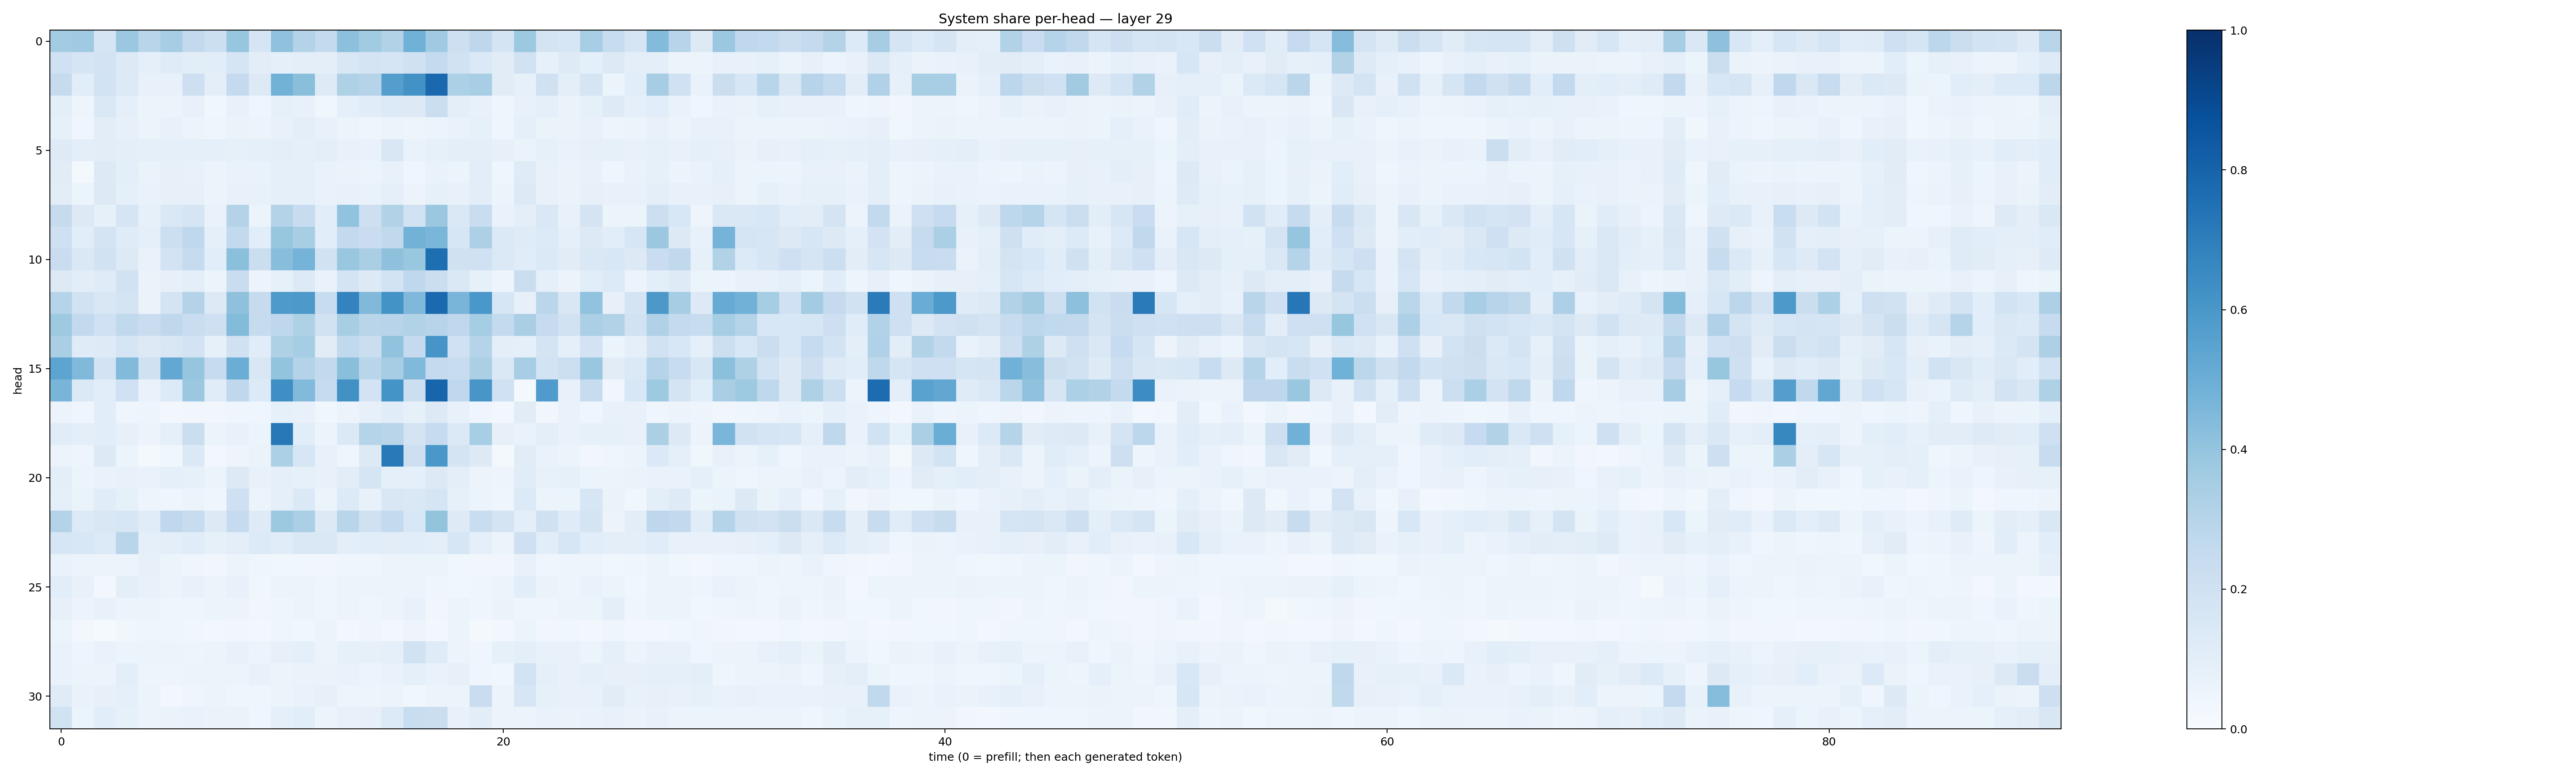

The table this chart was drawn from, first rows:
0.35933447, 0.37103558, 0.16555917, 0.38258553, 0.29095107, 0.3489449, 0.25876683, 0.21816546, 0.39266574, 0.16862604, 0.40720266, 0.30560502, 0.25498003, 0.4143117, 0.36431822, 0.31136724, 0.4847973, 0.3707668, 0.21425967, 0.27594015, 0.17411403, 0.3787395, 0.17875074, 0.1580744
0.2001, 0.1642, 0.1816, 0.1309, 0.09129, 0.121, 0.1038, 0.1085, 0.1683, 0.102, 0.08851, 0.09871, 0.09443, 0.1508, 0.1737, 0.1646, 0.2031, 0.2545, 0.1922, 0.1391, 0.1102, 0.1893, 0.08284, 0.1235
0.2436, 0.107, 0.1862, 0.1352, 0.07619, 0.07355, 0.2116, 0.09706, 0.2538, 0.1275, 0.4799, 0.424, 0.1227, 0.3234, 0.3025, 0.5677, 0.6243, 0.7845, 0.3319, 0.3441, 0.1109, 0.08352, 0.1959, 0.09438
0.1005, 0.04912, 0.1466, 0.08964, 0.05667, 0.06044, 0.0771, 0.03704, 0.07245, 0.0438, 0.08376, 0.07043, 0.03711, 0.09136, 0.1169, 0.1347, 0.1266, 0.2215, 0.09384, 0.07391, 0.04454, 0.07498, 0.09155, 0.06428
0.08372, 0.04164, 0.1051, 0.08057, 0.05947, 0.07176, 0.05788, 0.04556, 0.06271, 0.05676, 0.07471, 0.09401, 0.07459, 0.06002, 0.04486, 0.062, 0.04719, 0.06245, 0.06662, 0.08369, 0.04008, 0.08992, 0.06468, 0.06408
0.1222, 0.09814, 0.104, 0.1007, 0.09313, 0.09178, 0.0915, 0.09366, 0.08533, 0.08696, 0.0961, 0.08814, 0.09611, 0.07539, 0.06927, 0.1494, 0.07002, 0.08555, 0.09641, 0.09618, 0.08021, 0.0641, 0.08234, 0.06924
0.1124, 0.0158, 0.1272, 0.101, 0.06315, 0.07823, 0.07342, 0.05576, 0.06812, 0.06828, 0.08809, 0.09312, 0.06899, 0.06432, 0.0509, 0.07339, 0.04194, 0.06764, 0.06225, 0.1023, 0.04677, 0.1193, 0.07142, 0.06267
0.1051, 0.06232, 0.1297, 0.08799, 0.06803, 0.08001, 0.07827, 0.05574, 0.07221, 0.07288, 0.09082, 0.08715, 0.07005, 0.07788, 0.06788, 0.08698, 0.05568, 0.08467, 0.07099, 0.1026, 0.05427, 0.1282, 0.0776, 0.06626
0.2427, 0.1289, 0.08455, 0.1668, 0.08582, 0.1439, 0.167, 0.06875, 0.3069, 0.05877, 0.3059, 0.2361, 0.1073, 0.4037, 0.2134, 0.3145, 0.1884, 0.3801, 0.1452, 0.2338, 0.0697, 0.09648, 0.1466, 0.0718
0.2034, 0.1067, 0.1777, 0.1208, 0.08825, 0.2184, 0.2664, 0.0919, 0.2614, 0.1071, 0.3933, 0.3422, 0.1077, 0.2589, 0.2286, 0.264, 0.4792, 0.4616, 0.1619, 0.3246, 0.1385, 0.1202, 0.134, 0.08746
0.228, 0.1481, 0.1876, 0.1253, 0.06905, 0.1818, 0.2424, 0.1067, 0.4217, 0.2213, 0.427, 0.4751, 0.1931, 0.3879, 0.3385, 0.4134, 0.388, 0.7604, 0.1956, 0.2005, 0.139, 0.114, 0.1383, 0.1116
0.1307, 0.1019, 0.1178, 0.191, 0.06618, 0.07965, 0.09408, 0.06018, 0.2282, 0.0581, 0.08462, 0.1315, 0.06673, 0.173, 0.1296, 0.1866, 0.2662, 0.226, 0.1435, 0.0848, 0.05077, 0.2258, 0.09007, 0.05822
0.3019, 0.1905, 0.1494, 0.1775, 0.06398, 0.1728, 0.3075, 0.1318, 0.4134, 0.2423, 0.5875, 0.59, 0.2344, 0.6761, 0.4483, 0.6191, 0.4514, 0.7757, 0.4649, 0.5983, 0.1639, 0.07895, 0.2888, 0.1521
0.3748, 0.2583, 0.2, 0.2649, 0.2287, 0.2732, 0.2266, 0.2104, 0.4406, 0.2447, 0.2736, 0.3232, 0.1884, 0.3418, 0.2896, 0.2941, 0.3116, 0.2969, 0.2679, 0.3544, 0.2574, 0.3374, 0.2487, 0.1952
0.3382, 0.1192, 0.1239, 0.1666, 0.1318, 0.1507, 0.1803, 0.08321, 0.1965, 0.1142, 0.3212, 0.3537, 0.1116, 0.2634, 0.2218, 0.4056, 0.25, 0.6072, 0.2015, 0.2976, 0.09748, 0.08739, 0.1737, 0.08596
0.5416, 0.4454, 0.1824, 0.4451, 0.1985, 0.5256, 0.3951, 0.2477, 0.5011, 0.1506, 0.4018, 0.3083, 0.2595, 0.4244, 0.2908, 0.3505, 0.4486, 0.2506, 0.2373, 0.3335, 0.1416, 0.3439, 0.1855, 0.2153
0.4683, 0.1371, 0.1062, 0.2009, 0.06694, 0.1363, 0.3818, 0.1158, 0.2667, 0.1358, 0.6359, 0.4447, 0.2487, 0.6267, 0.1799, 0.6159, 0.2167, 0.7948, 0.269, 0.6054, 0.1995, 0.02317, 0.5804, 0.07379
0.0572, 0.04221, 0.1063, 0.04311, 0.05003, 0.02599, 0.03322, 0.03425, 0.04081, 0.04357, 0.08326, 0.07442, 0.0372, 0.05732, 0.07896, 0.1159, 0.08255, 0.1276, 0.07561, 0.0446, 0.03102, 0.1115, 0.03229, 0.06959
0.1164, 0.09681, 0.1093, 0.07982, 0.05496, 0.09284, 0.2192, 0.06065, 0.0764, 0.0514, 0.7218, 0.1066, 0.05403, 0.1388, 0.3007, 0.2907, 0.1791, 0.2474, 0.1398, 0.3452, 0.08017, 0.0682, 0.09504, 0.06947
0.05646, 0.04897, 0.1261, 0.06059, 0.02195, 0.03603, 0.1378, 0.03053, 0.04935, 0.06555, 0.3289, 0.1563, 0.07761, 0.04609, 0.1271, 0.7171, 0.2133, 0.6, 0.1739, 0.1263, 0.02209, 0.1123, 0.06686, 0.05293
0.09491, 0.06156, 0.06955, 0.07186, 0.06661, 0.08779, 0.08205, 0.0597, 0.1327, 0.07628, 0.08687, 0.08472, 0.07728, 0.1052, 0.1696, 0.09353, 0.08701, 0.1283, 0.09652, 0.05731, 0.04726, 0.1168, 0.07186, 0.08579
0.08791, 0.06616, 0.1138, 0.08235, 0.04864, 0.0462, 0.05305, 0.04031, 0.2108, 0.06108, 0.09315, 0.137, 0.05165, 0.1349, 0.0714, 0.1501, 0.1414, 0.1642, 0.0821, 0.05249, 0.04459, 0.1345, 0.06139, 0.05173
0.3075, 0.1335, 0.1517, 0.1589, 0.1165, 0.2693, 0.2357, 0.1282, 0.2464, 0.1213, 0.3759, 0.3337, 0.1318, 0.2927, 0.1988, 0.2553, 0.1542, 0.4, 0.1243, 0.2316, 0.1724, 0.09737, 0.199, 0.1193
0.1614, 0.1549, 0.1364, 0.2918, 0.09202, 0.101, 0.1148, 0.08478, 0.1003, 0.133, 0.1146, 0.1419, 0.1454, 0.09925, 0.1087, 0.1022, 0.1089, 0.09527, 0.1593, 0.08829, 0.06146, 0.2085, 0.1086, 0.1579
0.06777, 0.05327, 0.05808, 0.05475, 0.07916, 0.05266, 0.04172, 0.0318, 0.05112, 0.04179, 0.03878, 0.03801, 0.03512, 0.04063, 0.0459, 0.05813, 0.05175, 0.05429, 0.03825, 0.03307, 0.03453, 0.07323, 0.04152, 0.04783
0.1061, 0.07369, 0.03014, 0.09581, 0.07266, 0.06067, 0.07251, 0.06185, 0.07269, 0.03612, 0.06115, 0.05629, 0.04556, 0.06035, 0.05561, 0.05549, 0.05669, 0.03914, 0.03861, 0.0426, 0.05963, 0.1081, 0.06638, 0.04976
0.08072, 0.05514, 0.07082, 0.05833, 0.05313, 0.04011, 0.04512, 0.05265, 0.05745, 0.03284, 0.04259, 0.05783, 0.03962, 0.05746, 0.03908, 0.05522, 0.07723, 0.0347, 0.05181, 0.04202, 0.06445, 0.04618, 0.04148, 0.0559
0.05251, 0.02718, 0.01185, 0.03875, 0.04385, 0.04368, 0.03883, 0.03022, 0.03131, 0.02968, 0.03909, 0.03539, 0.05332, 0.03041, 0.04635, 0.02963, 0.04805, 0.03118, 0.05371, 0.01978, 0.02886, 0.05102, 0.0316, 0.03867
0.06782, 0.05005, 0.06955, 0.05408, 0.06193, 0.05471, 0.04844, 0.05148, 0.07695, 0.05089, 0.07873, 0.08907, 0.05775, 0.08293, 0.08084, 0.08964, 0.1934, 0.1197, 0.0578, 0.0424, 0.08331, 0.1011, 0.07653, 0.07332
0.0688, 0.05408, 0.05848, 0.09865, 0.04765, 0.0483, 0.05921, 0.05163, 0.05825, 0.07555, 0.05183, 0.06432, 0.06327, 0.06657, 0.06212, 0.06803, 0.09014, 0.06814, 0.07824, 0.04023, 0.03905, 0.1857, 0.09202, 0.07463
0.1184, 0.0678, 0.08162, 0.08978, 0.05974, 0.02708, 0.03924, 0.05339, 0.04575, 0.04478, 0.0517, 0.06939, 0.08017, 0.04797, 0.05077, 0.0536, 0.03747, 0.0548, 0.05315, 0.228, 0.05614, 0.1627, 0.08566, 0.07083
0.1879, 0.06238, 0.1077, 0.08458, 0.05795, 0.06435, 0.06938, 0.06464, 0.06299, 0.04619, 0.09293, 0.1069, 0.05301, 0.07781, 0.07938, 0.1329, 0.2331, 0.2264, 0.07353, 0.1049, 0.05545, 0.05084, 0.06721, 0.06472
